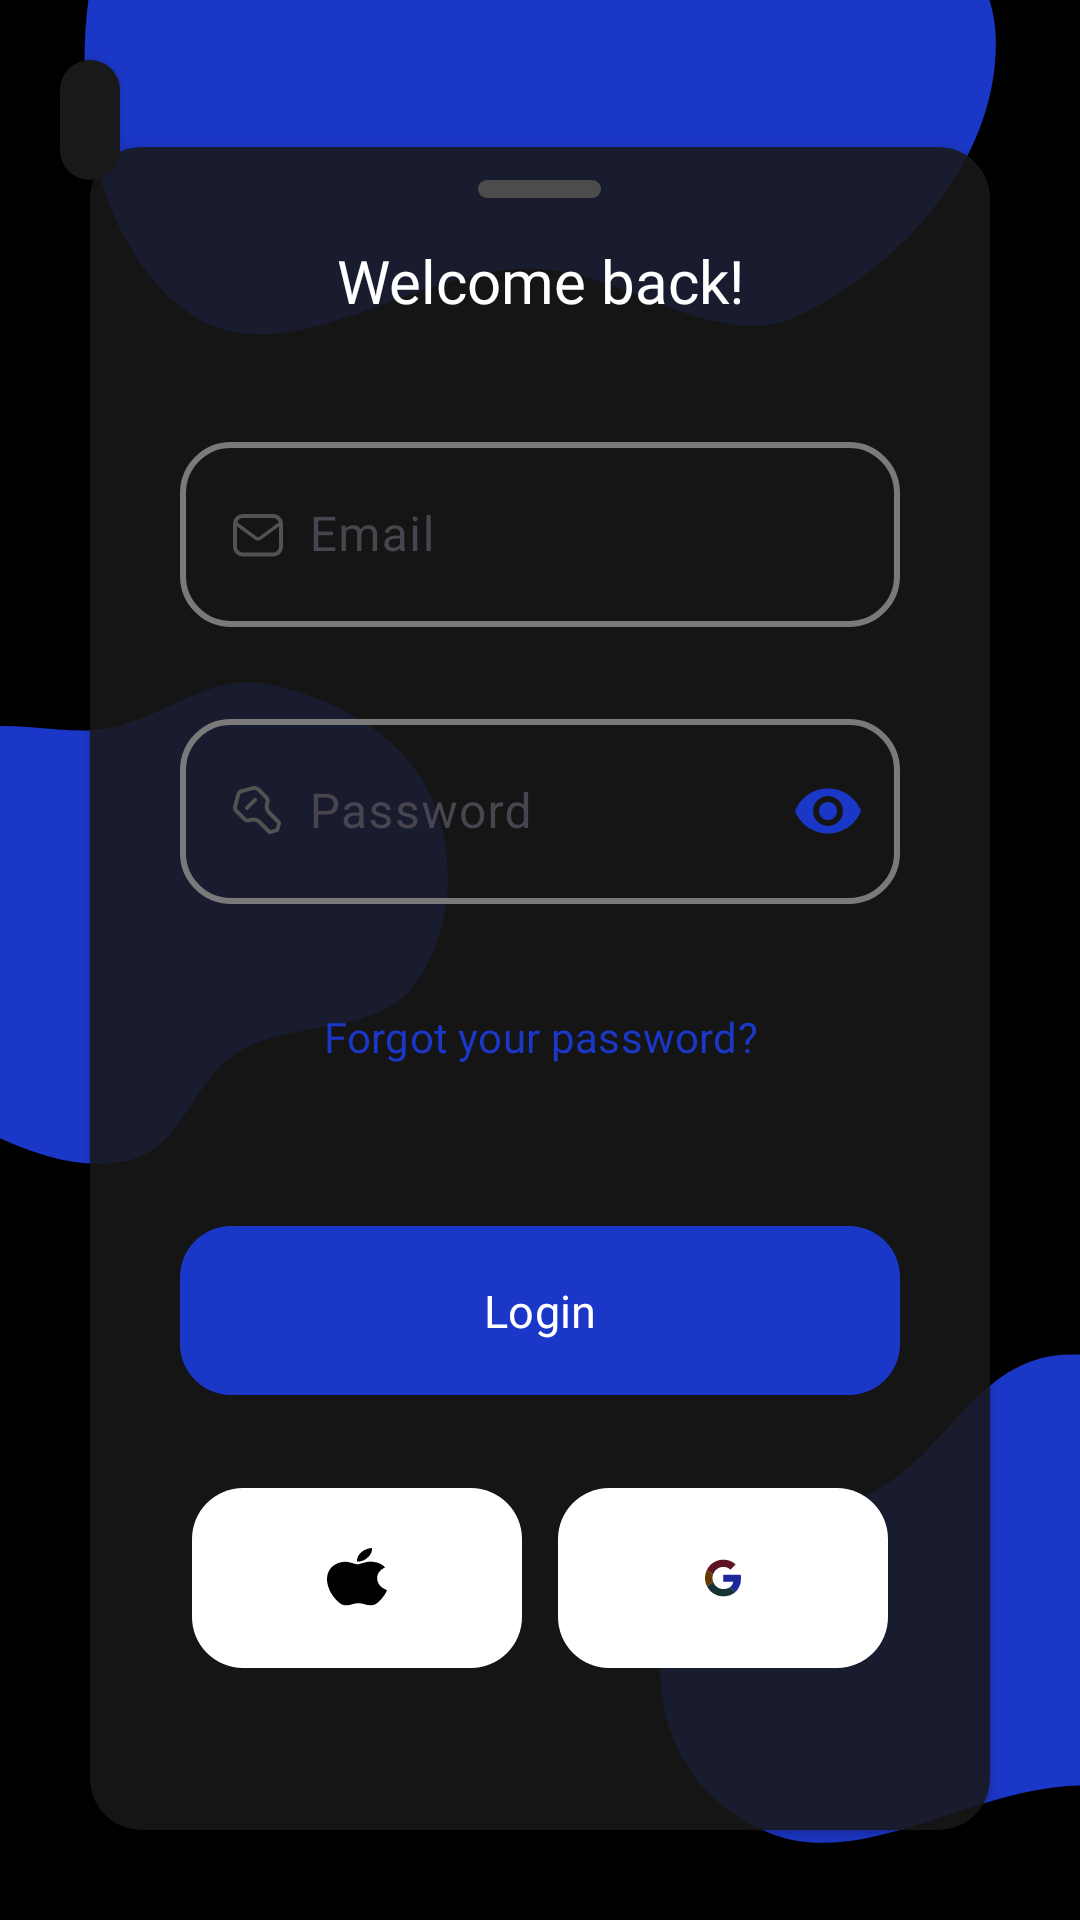

Produce the Android XML layout that renders to this screen, including the resource entries it uses.
<!-- AndroidManifest.xml: application theme Theme.MyMovie -->
<!-- res/layout/fragment_login.xml -->
<?xml version="1.0" encoding="utf-8"?>
<androidx.constraintlayout.widget.ConstraintLayout xmlns:android="http://schemas.android.com/apk/res/android"
    xmlns:tools="http://schemas.android.com/tools"
    android:layout_width="match_parent"
    android:layout_height="match_parent"
    xmlns:app="http://schemas.android.com/apk/res-auto"
    android:background="@color/black"
    tools:context=".presentation.ui.fragment.auth.login.LoginFragment">



    <ImageView
        android:id="@+id/imageView7"
        android:layout_width="wrap_content"
        android:layout_height="wrap_content"
        android:elevation="0dp"
        android:scaleType="fitXY"
        android:src="@drawable/top_vector"
        app:layout_constraintEnd_toEndOf="parent"
        app:layout_constraintStart_toStartOf="parent"
        app:layout_constraintTop_toTopOf="parent" />

    <ImageView
        android:id="@+id/imageView5"
        android:layout_width="0dp"
        android:layout_height="wrap_content"
        android:elevation="0dp"
        android:transitionName="leftImage"
        android:scaleType="fitXY"
        android:src="@drawable/left_vector_login"
        app:layout_constraintBottom_toTopOf="@+id/imageView6"
        app:layout_constraintEnd_toStartOf="@+id/imageView6"
        app:layout_constraintHeight_max="220dp"
        app:layout_constraintStart_toStartOf="parent" />


    <ImageView
        android:id="@+id/imageView6"
        android:layout_width="0dp"
        android:layout_height="wrap_content"
        android:elevation="0dp"
        android:scaleType="fitXY"
        android:transitionName="rightImage"
        android:src="@drawable/right_vector"
        app:layout_constraintBottom_toBottomOf="parent"
        app:layout_constraintEnd_toEndOf="parent"
        app:layout_constraintHeight_max="220dp"
        app:layout_constraintStart_toEndOf="@+id/imageView5" />

    <com.google.android.material.button.MaterialButton
        android:id="@+id/buttonGoBack"
        style="@style/Widget.Material3.Button.IconButton"
        android:layout_width="wrap_content"
        android:layout_height="wrap_content"
        app:backgroundTint="@color/black_C"
        android:elevation="3dp"
        app:icon="@drawable/baseline_arrow_back_ios_new_24"
        app:iconTint="@color/white"
        app:layout_constraintStart_toStartOf="parent"
        android:layout_margin="16dp"
        app:layout_constraintTop_toTopOf="parent"
        app:rippleColor="@color/blue" />

    <androidx.cardview.widget.CardView
        android:layout_width="match_parent"
        android:layout_height="wrap_content"
        android:layout_marginHorizontal="30dp"
        android:layout_marginBottom="30dp"
        app:cardBackgroundColor="@color/black_D"
        app:cardCornerRadius="17dp"
        android:transitionName="mainCard"
        app:layout_constraintBottom_toBottomOf="parent"
        app:layout_constraintEnd_toEndOf="parent"
        app:layout_constraintStart_toStartOf="parent">

        <LinearLayout
            android:layout_width="match_parent"
            android:layout_gravity="center"
            android:gravity="center"
            android:paddingHorizontal="30dp"
            android:layout_height="wrap_content"
            android:orientation="vertical"
            >

           <ImageView
               android:layout_width="wrap_content"
               android:layout_height="wrap_content"
               android:src="@drawable/top_icon_divider"
               android:layout_marginVertical="11dp"
               />

            <TextView
                android:layout_width="match_parent"
                android:layout_height="wrap_content"
                android:text="@string/welcomeBack"
                android:gravity="center"
                android:textSize="20sp"
                android:textColor="@color/white"
                android:fontFamily="@font/resistsansdisplay_bold"
                android:layout_marginTop="3dp"
                />

            <com.google.android.material.textfield.TextInputLayout
                android:layout_width="match_parent"
                android:layout_height="wrap_content"
                style="@style/Widget.Material3.TextInputLayout.OutlinedBox"
                app:boxStrokeWidth="2dp"
                android:id="@+id/inputEmail"
                app:boxCornerRadiusTopStart="17dp"
                app:boxCornerRadiusTopEnd="17dp"
                app:boxCornerRadiusBottomStart="17dp"
                app:boxCornerRadiusBottomEnd="17dp"
                app:placeholderTextColor="@color/white"
                app:boxStrokeColor="@color/text_input_stroke"
                android:hint="@string/email"
                app:hintTextColor="@color/white"
                app:errorEnabled="true"
                app:errorTextColor="@color/red"
                app:boxStrokeErrorColor="@color/red"
                android:layout_marginTop="35dp"
                app:endIconMode="clear_text"
                app:endIconTint="@color/blue"
                >

                <com.google.android.material.textfield.TextInputEditText
                    android:layout_width="match_parent"
                    android:layout_height="wrap_content"
                    android:id="@+id/editEmail"
                    android:imeOptions="actionNext"
                    android:inputType="textEmailAddress"
                    android:drawableStart="@drawable/email"
                    android:drawablePadding="7dp"

                    android:paddingVertical="20dp"
                    android:textColor="@color/white"
                    />

            </com.google.android.material.textfield.TextInputLayout>
            <com.google.android.material.textfield.TextInputLayout
                android:layout_width="match_parent"
                android:layout_height="wrap_content"
                style="@style/Widget.Material3.TextInputLayout.OutlinedBox"
                app:boxStrokeWidth="2dp"
                android:layout_marginTop="5dp"
                app:placeholderTextColor="@color/white"
                app:boxStrokeColor="@color/text_input_stroke"
                android:hint="@string/password"
                app:hintTextColor="@color/white"
                app:errorEnabled="true"
                app:errorTextColor="@color/red"
                app:boxStrokeErrorColor="@color/red"
                android:id="@+id/inputPassword"
                app:boxCornerRadiusTopStart="17dp"
                app:boxCornerRadiusTopEnd="17dp"
                app:boxCornerRadiusBottomStart="17dp"
                app:boxCornerRadiusBottomEnd="17dp"
                app:endIconMode="password_toggle"
                app:endIconTint="@color/blue"
                >

                <com.google.android.material.textfield.TextInputEditText
                    android:layout_width="match_parent"
                    android:id="@+id/editPass"
                    android:layout_height="wrap_content"
                    android:imeOptions="actionDone"
                    android:inputType="textPassword"
                    android:drawableStart="@drawable/key"
                    android:drawablePadding="7dp"
                    android:paddingVertical="20dp"
                    android:textColor="@color/white"
                    />

            </com.google.android.material.textfield.TextInputLayout>

            <com.google.android.material.button.MaterialButton
                android:layout_width="wrap_content"
                android:layout_height="wrap_content"
                style="@style/Widget.Material3.Button.TextButton"
                android:text="@string/forgotPass"
                android:textColor="@color/blue"
                app:rippleColor="@color/white"
                android:fontFamily="@font/resistsansdisplayregular"

                />

            <com.google.android.material.button.MaterialButton
                android:layout_width="match_parent"
                android:layout_height="wrap_content"
                android:id="@+id/buttonLogin"
                android:paddingVertical="18dp"
                app:backgroundTint="@color/blue"
                android:layout_marginTop="35dp"
                android:text="@string/login"
                android:transitionName="mainButton"
                android:textColor="@color/white"
                app:rippleColor="@color/white"
                android:textSize="15sp"
                android:fontFamily="@font/resistsansdisplay_bold"
                app:cornerRadius="17dp"

                />

            <androidx.constraintlayout.widget.ConstraintLayout
                android:layout_width="match_parent"
                android:layout_height="wrap_content"
                android:layout_marginTop="23dp"
                android:layout_marginBottom="50dp"
                >

                <com.google.android.material.button.MaterialButton
                    android:id="@+id/materialButton4"
                    style="@style/Widget.Material3.Button.IconButton"
                    android:layout_width="wrap_content"
                    android:layout_height="wrap_content"
                    android:layout_gravity="center"

                    android:paddingHorizontal="45dp"
                    android:paddingVertical="20dp"
                    app:backgroundTint="@color/white"
                    app:cornerRadius="17dp"
                    app:icon="@drawable/apple_icon"
                    app:iconTintMode="multiply"
                    app:layout_constraintBottom_toBottomOf="parent"
                    app:layout_constraintEnd_toStartOf="@+id/materialButton5"
                    app:layout_constraintHorizontal_chainStyle="spread_inside"
                    app:layout_constraintStart_toStartOf="parent"
                    app:layout_constraintTop_toTopOf="parent"
                    app:rippleColor="@color/black" />

                <com.google.android.material.button.MaterialButton
                    android:id="@+id/materialButton5"
                    style="@style/Widget.Material3.Button.IconButton"
                    android:layout_width="wrap_content"
                    android:layout_height="wrap_content"
                    android:paddingHorizontal="45dp"
                    android:paddingVertical="20dp"

                    app:backgroundTint="@color/white"
                    app:cornerRadius="17dp"
                    app:icon="@drawable/google_icon"

                    app:iconTintMode="multiply"
                    app:layout_constraintBottom_toBottomOf="parent"
                    app:layout_constraintEnd_toEndOf="parent"
                    app:layout_constraintStart_toEndOf="@+id/materialButton4"
                    app:layout_constraintTop_toTopOf="parent"
                    app:rippleColor="@color/red" />

            </androidx.constraintlayout.widget.ConstraintLayout>

        </LinearLayout>

    </androidx.cardview.widget.CardView>

</androidx.constraintlayout.widget.ConstraintLayout>
<!-- resources referenced by this layout -->
<resources>
  <color name="black">#FF000000</color>
  <color name="black_C">#191919</color>
  <color name="black_D">#DD191919</color>
  <color name="blue">#1B37C7</color>
  <color name="red">#FF0000</color>
  <color name="white">#FFFFFFFF</color>
  <!-- drawable left_vector_login (drawable) -->
  <vector xmlns:android="http://schemas.android.com/apk/res/android"
      android:width="295dp"
      android:height="371dp"
      android:viewportWidth="295"
      android:viewportHeight="371">
    <path
        android:pathData="M-108.07,130.71C-94.43,97.45 -53.18,86.25 -19.28,74.3C5.45,65.59 31.55,76.68 57.42,72.39C88.1,67.3 114.34,41.04 144.85,47.07C180.92,54.21 218.07,74.18 234.01,107.33C250.21,141 247.94,185.96 226.32,216.44C205.8,245.36 159.63,235.31 129.71,254.34C105.89,269.49 99.79,306.23 72.69,314.16C43.96,322.57 13.63,309.74 -13.02,296.11C-41.93,281.33 -68.49,261.86 -84.67,233.71C-102.65,202.42 -121.77,164.1 -108.07,130.71Z"
        android:fillColor="#1B37C7"
        android:fillType="evenOdd"/>
  </vector>
  <!-- drawable right_vector (drawable) -->
  <vector xmlns:android="http://schemas.android.com/apk/res/android"
      android:width="226dp"
      android:height="386dp"
      android:viewportWidth="226"
      android:viewportHeight="386">
    <path
        android:pathData="M54.13,208.4C63.98,168.3 114.26,158.98 144.9,131.36C173.15,105.9 186.04,53.64 224.01,55.28C262.02,56.91 269.7,110.83 296.49,137.88C323.83,165.48 374.7,174.18 379.96,212.7C385.38,252.41 354.61,291.2 320.22,311.69C290.55,329.37 255.02,304.16 220.68,307.63C176.37,312.12 133.27,357.3 95,334.49C55.59,311.01 43.17,253.01 54.13,208.4Z"
        android:fillColor="#1B37C7"
        android:fillType="evenOdd"/>
  </vector>
  <!-- drawable top_icon_divider (drawable) -->
  <vector xmlns:android="http://schemas.android.com/apk/res/android"
      android:width="41dp"
      android:height="6dp"
      android:viewportWidth="41"
      android:viewportHeight="6">
    <path
        android:pathData="M3,0L38,0A3,3 0,0 1,41 3L41,3A3,3 0,0 1,38 6L3,6A3,3 0,0 1,0 3L0,3A3,3 0,0 1,3 0z"
        android:fillColor="#4D4C4C"/>
  </vector>
  <!-- drawable top_vector (drawable) -->
  <vector xmlns:android="http://schemas.android.com/apk/res/android"
      android:width="393dp"
      android:height="187dp"
      android:viewportWidth="393"
      android:viewportHeight="187">
    <path
        android:pathData="M39.06,-27.76C53.33,-66.51 104.33,-70.14 137.88,-94.16C168.8,-116.3 187.45,-166.79 224.99,-160.91C262.58,-155.04 264.18,-100.6 287.79,-70.72C311.87,-40.24 361.44,-25.9 362.36,12.97C363.3,53.04 328.38,88.13 291.92,104.65C260.46,118.91 227.98,89.87 193.46,89.49C148.93,88.99 101.04,129.06 65.56,102.12C29.03,74.37 23.17,15.35 39.06,-27.76Z"
        android:fillColor="#1B37C7"
        android:fillType="evenOdd"/>
  </vector>
  <string name="email">Email</string>
  <string name="forgotPass">Forgot your password?</string>
  <string name="login">Login</string>
  <string name="password">Password</string>
  <string name="welcomeBack">Welcome back!</string>
  <style name="Theme.MyMovie" parent="Base.Theme.MyMovie" />
  <style name="Base.Theme.MyMovie" parent="Theme.Material3.DayNight.NoActionBar">
          
          <item name="android:statusBarColor">@color/black</item>
          
      </style>
</resources>
